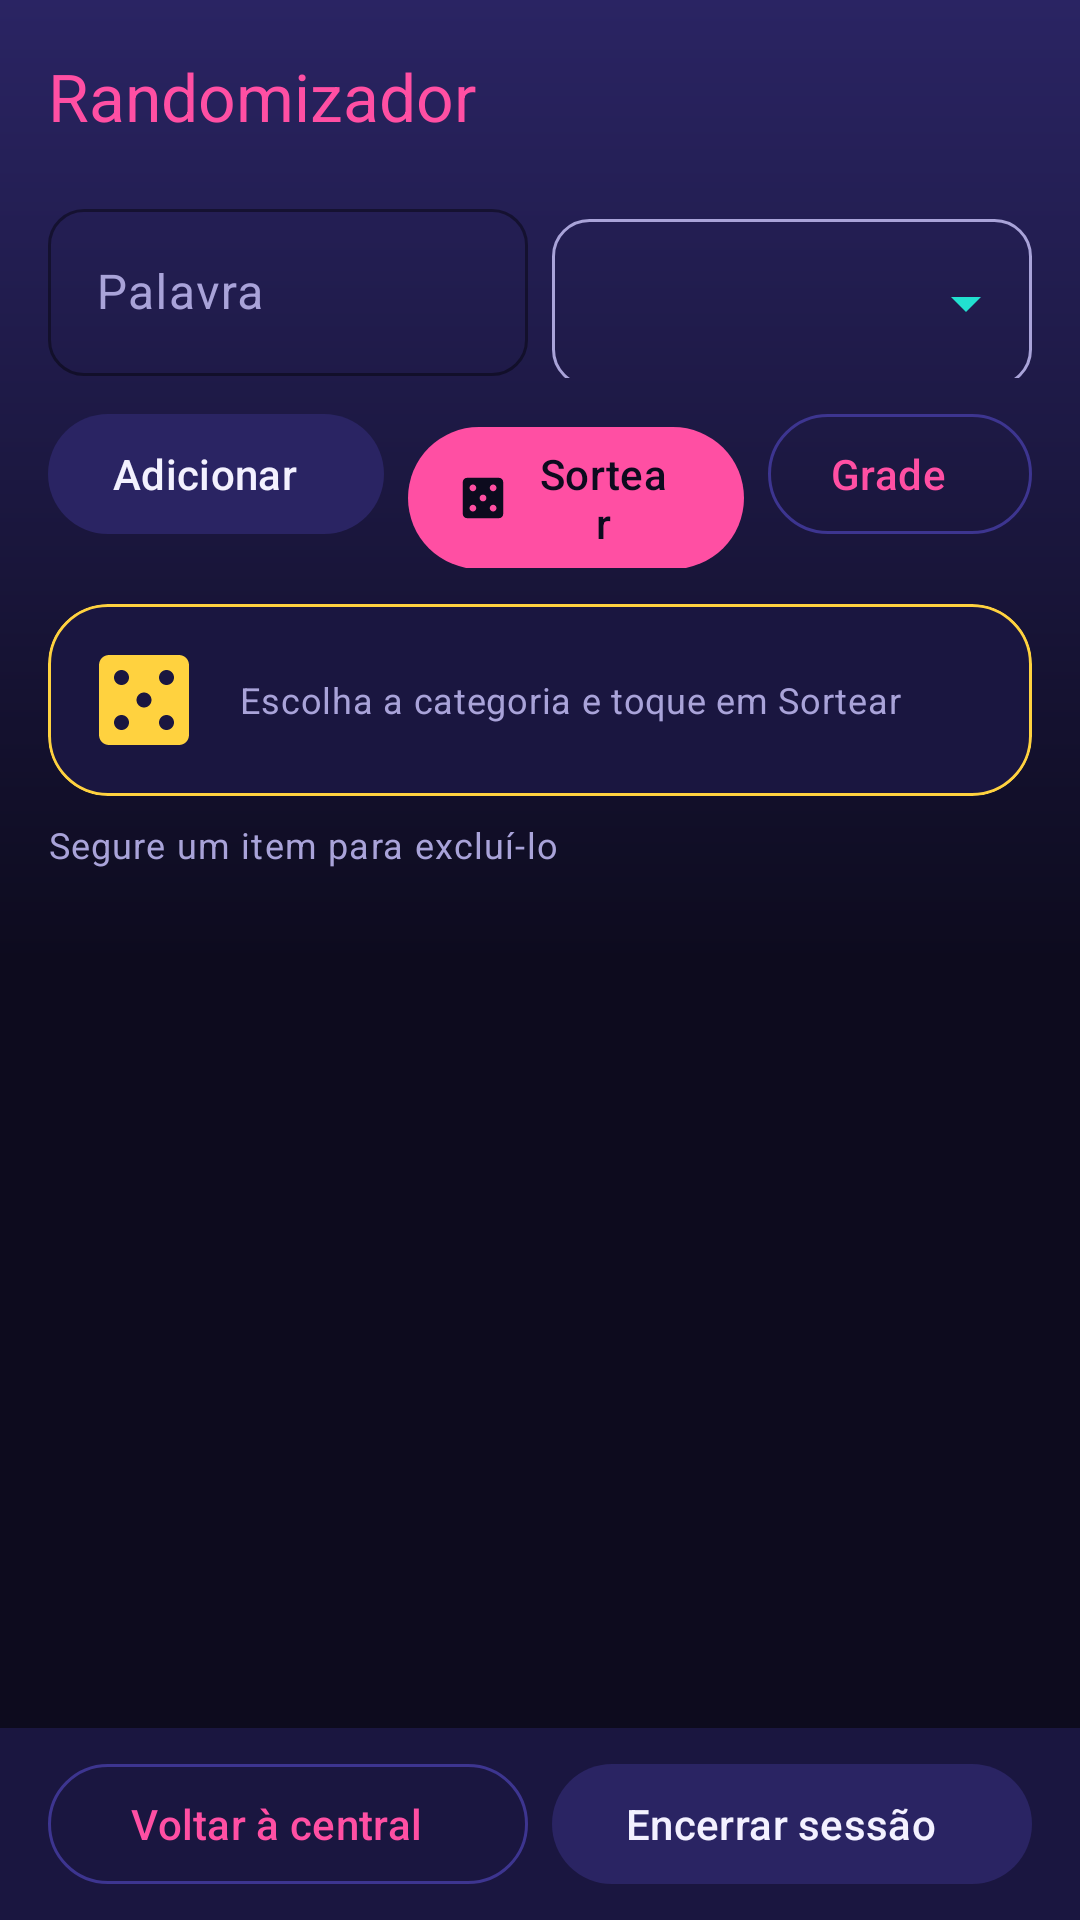

Here is an Android app screen rendered from its layout file. Give the layout XML and the strings, colors and styles it references.
<!-- AndroidManifest.xml: application theme Theme.PocketArcade -->
<!-- res/layout/activity_randomizador.xml -->
<?xml version="1.0" encoding="utf-8"?>
<LinearLayout xmlns:android="http://schemas.android.com/apk/res/android"
    xmlns:app="http://schemas.android.com/apk/res-auto"
    xmlns:tools="http://schemas.android.com/tools"
    android:id="@+id/layoutRaizRandomizador"
    android:layout_width="match_parent"
    android:layout_height="match_parent"
    android:background="@drawable/bg_tela_arcade"
    android:orientation="vertical"
    tools:context=".RandomizadorActivity">

    <com.google.android.material.appbar.MaterialToolbar
        android:id="@+id/toolbarRandomizador"
        style="@style/PocketArcade.Toolbar"
        android:layout_width="match_parent"
        android:layout_height="wrap_content"
        app:navigationContentDescription="@string/cd_voltar"
        app:navigationIcon="@drawable/ic_voltar"
        app:title="@string/titulo_randomizador"
        tools:subtitle="Jogador: Ana" />

    
    <androidx.coordinatorlayout.widget.CoordinatorLayout
        android:id="@+id/coordinatorRandomizador"
        android:layout_width="match_parent"
        android:layout_height="0dp"
        android:layout_weight="1">

        <com.google.android.material.appbar.AppBarLayout
            android:id="@+id/appBarRandomizador"
            android:layout_width="match_parent"
            android:layout_height="wrap_content"
            android:background="@android:color/transparent"
            app:elevation="0dp"
            app:liftOnScroll="false">

            <LinearLayout
                android:id="@+id/layoutCabecalhoRandomizador"
                android:layout_width="match_parent"
                android:layout_height="wrap_content"
                android:orientation="vertical"
                app:layout_scrollFlags="scroll|enterAlways|snap">

            
            <LinearLayout
                android:layout_width="match_parent"
                android:layout_height="wrap_content"
                android:layout_marginHorizontal="@dimen/margem_tela"
                android:baselineAligned="false"
                android:gravity="center_vertical"
                android:orientation="horizontal">

                <com.google.android.material.textfield.TextInputLayout
                    android:id="@+id/tilValor"
                    style="@style/PocketArcade.CampoTexto"
                    android:layout_width="0dp"
                    android:layout_height="wrap_content"
                    android:layout_marginEnd="@dimen/margem_pequena"
                    android:layout_weight="1"
                    android:hint="@string/hint_valor">

                    <com.google.android.material.textfield.TextInputEditText
                        android:id="@+id/etValor"
                        android:layout_width="match_parent"
                        android:layout_height="wrap_content"
                        android:imeOptions="actionDone"
                        android:inputType="textCapSentences"
                        android:maxLength="40"
                        android:maxLines="1" />
                </com.google.android.material.textfield.TextInputLayout>

                <Spinner
                    android:id="@+id/spCategoria"
                    android:layout_width="0dp"
                    android:layout_height="56dp"
                    android:layout_marginTop="6dp"
                    android:layout_weight="1"
                    android:background="@drawable/bg_spinner"
                    android:contentDescription="@string/rotulo_categoria"
                    android:popupBackground="@color/painel_arcade"
                    android:spinnerMode="dropdown" />
            </LinearLayout>

            
            <LinearLayout
                android:layout_width="match_parent"
                android:layout_height="wrap_content"
                android:layout_marginHorizontal="@dimen/margem_tela"
                android:layout_marginTop="@dimen/margem_pequena"
                android:orientation="horizontal">

                <com.google.android.material.button.MaterialButton
                    android:id="@+id/btnAdicionar"
                    style="@style/Widget.Material3.Button.TonalButton.Icon"
                    android:layout_width="0dp"
                    android:layout_height="wrap_content"
                    android:layout_marginEnd="@dimen/margem_pequena"
                    android:layout_weight="1"
                    android:text="@string/botao_adicionar"
                    app:icon="@drawable/ic_adicionar" />

                <com.google.android.material.button.MaterialButton
                    android:id="@+id/btnSortear"
                    style="@style/Widget.Material3.Button.Icon"
                    android:layout_width="0dp"
                    android:layout_height="wrap_content"
                    android:layout_marginEnd="@dimen/margem_pequena"
                    android:layout_weight="1"
                    android:text="@string/botao_sortear"
                    app:icon="@drawable/ic_dado" />

                <com.google.android.material.button.MaterialButton
                    android:id="@+id/btnAlternarLayout"
                    style="@style/Widget.Material3.Button.OutlinedButton.Icon"
                    android:layout_width="wrap_content"
                    android:layout_height="wrap_content"
                    android:contentDescription="@string/cd_alternar_grade"
                    android:text="@string/botao_grade"
                    app:icon="@drawable/ic_grade" />
            </LinearLayout>

            
            <com.google.android.material.card.MaterialCardView
                android:id="@+id/cardSorteio"
                style="@style/PocketArcade.Painel"
                android:layout_width="match_parent"
                android:layout_height="wrap_content"
                android:layout_marginHorizontal="@dimen/margem_tela"
                android:layout_marginTop="@dimen/margem_media"
                app:strokeColor="@color/neon_amarelo">

                <LinearLayout
                    android:layout_width="match_parent"
                    android:layout_height="wrap_content"
                    android:gravity="center_vertical"
                    android:orientation="horizontal"
                    android:padding="@dimen/margem_media">

                    <ImageView
                        android:id="@+id/imgCategoriaSorteada"
                        android:layout_width="@dimen/icone_pequeno"
                        android:layout_height="@dimen/icone_pequeno"
                        android:contentDescription="@string/cd_icone_randomizador"
                        android:src="@drawable/ic_dado"
                        app:tint="@color/neon_amarelo" />

                    <LinearLayout
                        android:layout_width="0dp"
                        android:layout_height="wrap_content"
                        android:layout_marginStart="@dimen/margem_media"
                        android:layout_weight="1"
                        android:orientation="vertical">

                        <TextView
                            android:id="@+id/tvTituloSorteio"
                            style="@style/PocketArcade.Rotulo"
                            android:layout_width="wrap_content"
                            android:layout_height="wrap_content"
                            android:letterSpacing="0.02"
                            android:text="@string/sorteio_aguardando"
                            android:textAllCaps="false" />

                        <TextView
                            android:id="@+id/tvItemSorteado"
                            android:layout_width="match_parent"
                            android:layout_height="wrap_content"
                            android:textAppearance="?attr/textAppearanceTitleLarge"
                            android:textColor="@color/neon_amarelo"
                            android:textStyle="bold"
                            android:visibility="gone"
                            tools:text="Matrix"
                            tools:visibility="visible" />
                    </LinearLayout>
                </LinearLayout>
            </com.google.android.material.card.MaterialCardView>

            <TextView
                android:id="@+id/tvDicaLista"
                android:layout_width="wrap_content"
                android:layout_height="wrap_content"
                android:layout_marginHorizontal="@dimen/margem_tela"
                android:layout_marginTop="@dimen/margem_pequena"
                android:text="@string/dica_lista"
                android:textAppearance="?attr/textAppearanceBodySmall"
                android:textColor="@color/texto_suave" />
            </LinearLayout>
        </com.google.android.material.appbar.AppBarLayout>

        <androidx.recyclerview.widget.RecyclerView
            android:id="@+id/rvPalavras"
            android:layout_width="match_parent"
            android:layout_height="match_parent"
            android:clipToPadding="false"
            android:paddingHorizontal="10dp"
            android:paddingTop="@dimen/margem_minima"
            android:paddingBottom="@dimen/margem_pequena"
            app:layout_behavior="@string/appbar_scrolling_view_behavior"
            tools:itemCount="5"
            tools:listitem="@layout/item_palavra_lista" />
    </androidx.coordinatorlayout.widget.CoordinatorLayout>

    <include
        android:id="@+id/barraNavegacao"
        layout="@layout/barra_navegacao_desafio" />
</LinearLayout>
<!-- res/layout/item_palavra_lista.xml (included above) -->
<?xml version="1.0" encoding="utf-8"?>
<com.google.android.material.card.MaterialCardView xmlns:android="http://schemas.android.com/apk/res/android"
    xmlns:app="http://schemas.android.com/apk/res-auto"
    xmlns:tools="http://schemas.android.com/tools"
    android:id="@+id/cardPalavraLista"
    style="@style/PocketArcade.Painel"
    android:layout_width="match_parent"
    android:layout_height="wrap_content"
    android:layout_margin="5dp"
    android:clickable="true"
    android:focusable="true"
    app:cardCornerRadius="14dp">

    <LinearLayout
        android:layout_width="match_parent"
        android:layout_height="wrap_content"
        android:gravity="center_vertical"
        android:orientation="horizontal"
        android:padding="@dimen/margem_media">

        <ImageView
            android:id="@+id/imgCategoria"
            android:layout_width="@dimen/icone_pequeno"
            android:layout_height="@dimen/icone_pequeno"
            android:background="@drawable/bg_icone_painel"
            android:contentDescription="@string/rotulo_categoria"
            android:padding="9dp"
            app:tint="@color/neon_rosa"
            tools:src="@drawable/ic_filme" />

        <TextView
            android:id="@+id/tvPalavra"
            android:layout_width="0dp"
            android:layout_height="wrap_content"
            android:layout_marginStart="@dimen/margem_media"
            android:layout_weight="1"
            android:ellipsize="end"
            android:maxLines="2"
            android:textAppearance="?attr/textAppearanceTitleMedium"
            android:textColor="@color/texto_claro"
            tools:text="Matrix" />

        <TextView
            android:id="@+id/tvCategoria"
            style="@style/PocketArcade.Chip"
            android:layout_width="wrap_content"
            android:layout_height="wrap_content"
            android:layout_marginStart="@dimen/margem_pequena"
            tools:text="Filmes" />
    </LinearLayout>
</com.google.android.material.card.MaterialCardView>
<!-- res/layout/barra_navegacao_desafio.xml (included above) -->
<?xml version="1.0" encoding="utf-8"?>
<LinearLayout xmlns:android="http://schemas.android.com/apk/res/android"
    xmlns:app="http://schemas.android.com/apk/res-auto"
    android:layout_width="match_parent"
    android:layout_height="wrap_content"
    android:background="@color/painel_arcade"
    android:orientation="horizontal"
    android:paddingHorizontal="@dimen/margem_tela"
    android:paddingVertical="@dimen/margem_pequena">

    <com.google.android.material.button.MaterialButton
        android:id="@+id/btnVoltarCentral"
        style="@style/Widget.Material3.Button.OutlinedButton.Icon"
        android:layout_width="0dp"
        android:layout_height="wrap_content"
        android:layout_marginEnd="@dimen/margem_pequena"
        android:layout_weight="1"
        android:text="@string/botao_voltar_central"
        app:icon="@drawable/ic_voltar" />

    <com.google.android.material.button.MaterialButton
        android:id="@+id/btnEncerrarSessao"
        style="@style/Widget.Material3.Button.TonalButton.Icon"
        android:layout_width="0dp"
        android:layout_height="wrap_content"
        android:layout_weight="1"
        android:text="@string/botao_encerrar_sessao"
        app:icon="@drawable/ic_sair" />
</LinearLayout>
<!-- resources referenced by this layout -->
<resources>
  <color name="neon_amarelo">#FFD23F</color>
  <color name="neon_rosa">#FF4FA3</color>
  <color name="painel_arcade">#1A1640</color>
  <color name="texto_claro">#F3F1FF</color>
  <color name="texto_suave">#A9A3D9</color>
  <dimen name="icone_pequeno">40dp</dimen>
  <dimen name="margem_media">12dp</dimen>
  <dimen name="margem_minima">4dp</dimen>
  <dimen name="margem_pequena">8dp</dimen>
  <dimen name="margem_tela">16dp</dimen>
  <!-- drawable bg_icone_painel (drawable) -->
  <?xml version="1.0" encoding="utf-8"?>
  <shape xmlns:android="http://schemas.android.com/apk/res/android"
      android:shape="oval">
      <solid android:color="@color/rosa_translucido" />
      <stroke
          android:width="2dp"
          android:color="@color/neon_rosa" />
  </shape>
  <!-- drawable bg_tela_arcade (drawable) -->
  <?xml version="1.0" encoding="utf-8"?>
  <shape xmlns:android="http://schemas.android.com/apk/res/android">
      <gradient
          android:angle="270"
          android:centerColor="@color/noite_arcade"
          android:endColor="@color/noite_arcade"
          android:startColor="@color/painel_destaque" />
  </shape>
  <string name="botao_adicionar">Adicionar</string>
  <string name="botao_encerrar_sessao">Encerrar sessão</string>
  <string name="botao_grade">Grade</string>
  <string name="botao_sortear">Sortear</string>
  <string name="botao_voltar_central">Voltar à central</string>
  <string name="cd_alternar_grade">Exibir itens em grade</string>
  <string name="cd_icone_randomizador">Ícone de embaralhar do Randomizador</string>
  <string name="cd_voltar">Voltar</string>
  <string name="dica_lista">Segure um item para excluí-lo</string>
  <string name="hint_valor">Palavra</string>
  <string name="rotulo_categoria">Categoria</string>
  <string name="sorteio_aguardando">Escolha a categoria e toque em Sortear</string>
  <string name="titulo_randomizador">Randomizador</string>
  <style name="PocketArcade.Painel" parent="Widget.Material3.CardView.Filled">
          <item name="cardBackgroundColor">@color/painel_arcade</item>
          <item name="cardCornerRadius">@dimen/raio_painel</item>
          <item name="strokeColor">@color/borda_painel</item>
          <item name="strokeWidth">1dp</item>
      </style>
  <style name="PocketArcade.Rotulo" parent="">
          <item name="android:textColor">@color/texto_suave</item>
          <item name="android:textSize">12sp</item>
          <item name="android:textAllCaps">true</item>
          <item name="android:letterSpacing">0.1</item>
      </style>
  <style name="PocketArcade.Toolbar" parent="Widget.Material3.Toolbar">
          <item name="titleTextColor">@color/neon_rosa</item>
          <item name="subtitleTextColor">@color/texto_suave</item>
          <item name="navigationIconTint">@color/neon_ciano</item>
          <item name="android:background">@android:color/transparent</item>
      </style>
  <color name="rosa_translucido">#33FF4FA3</color>
  <!-- drawable ic_seta_spinner (drawable) -->
  <vector xmlns:android="http://schemas.android.com/apk/res/android"
      android:width="24dp"
      android:height="24dp"
      android:viewportWidth="24"
      android:viewportHeight="24">
      <path
          android:fillColor="@color/neon_ciano"
          android:pathData="M7,10l5,5 5,-5z" />
  </vector>
  <color name="noite_arcade">#0D0B1E</color>
  <color name="painel_destaque">#2A2463</color>
  <color name="neon_ciano">#22E0D0</color>
  <!-- drawable bg_chip (drawable) -->
  <?xml version="1.0" encoding="utf-8"?>
  <shape xmlns:android="http://schemas.android.com/apk/res/android">
      <solid android:color="@color/ciano_translucido" />
      <corners android:radius="50dp" />
  </shape>
  <dimen name="raio_painel">20dp</dimen>
  <color name="borda_painel">#3D3590</color>
  <color name="neon_rosa_escuro">#B8216E</color>
  <color name="erro_arcade">#FF5C6C</color>
  <color name="ciano_translucido">#3322E0D0</color>
</resources>
